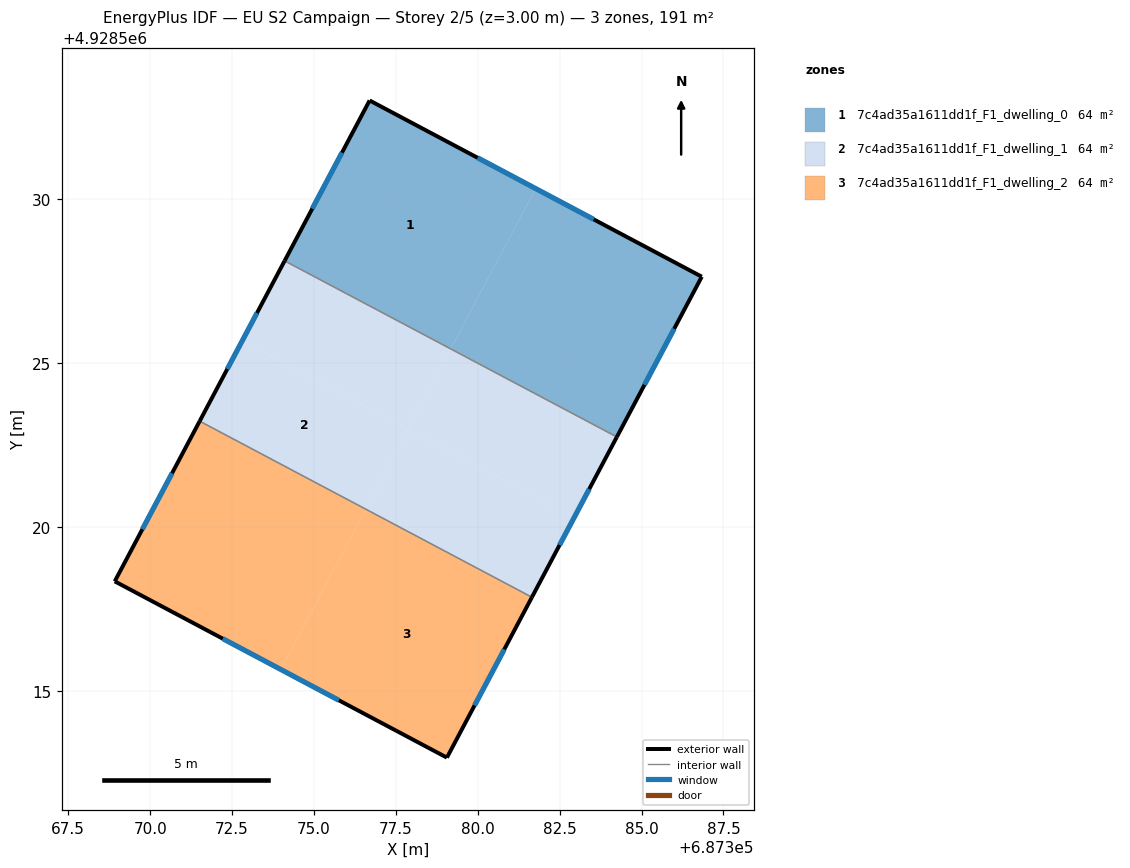
=== STOREY PLAN SPEC (per zone: floor XY polygon, exterior-wall plan segments, windows/doors) ===
zone 1: 7c4ad35a1611dd1f_F1_dwelling_0  (63.6 m²)
  floor: (687384.24, 4928522.75) (687386.84, 4928527.64) (687381.77, 4928530.33) (687379.17, 4928525.44)
  floor: (687379.17, 4928525.44) (687381.77, 4928530.33) (687376.70, 4928533.02) (687374.10, 4928528.13)
  exterior wall: (687374.10, 4928528.13) – (687376.70, 4928533.02)  [5.5 m]
    window: (687374.95, 4928529.72) – (687375.85, 4928531.43)  [2.0 m²]
  exterior wall: (687376.70, 4928533.02) – (687386.84, 4928527.64)  [11.5 m]
    window: (687380.00, 4928531.27) – (687383.54, 4928529.39)  [4.2 m²]
  exterior wall: (687386.84, 4928527.64) – (687384.24, 4928522.75)  [5.5 m]
    window: (687385.99, 4928526.05) – (687385.09, 4928524.34)  [2.0 m²]
  interior walls: 1
zone 2: 7c4ad35a1611dd1f_F1_dwelling_1  (63.6 m²)
  floor: (687377.88, 4928522.99) (687379.17, 4928525.44) (687374.10, 4928528.13) (687372.81, 4928525.68)
  floor: (687382.95, 4928520.31) (687384.24, 4928522.75) (687379.17, 4928525.44) (687377.88, 4928522.99)
  floor: (687381.65, 4928517.86) (687382.95, 4928520.31) (687377.88, 4928522.99) (687376.58, 4928520.55)
  floor: (687376.58, 4928520.55) (687377.88, 4928522.99) (687372.81, 4928525.68) (687371.51, 4928523.23)
  exterior wall: (687384.24, 4928522.75) – (687381.65, 4928517.86)  [5.5 m]
    window: (687383.40, 4928521.16) – (687382.50, 4928519.45)  [2.0 m²]
  exterior wall: (687371.51, 4928523.23) – (687374.10, 4928528.13)  [5.5 m]
    window: (687372.35, 4928524.83) – (687373.26, 4928526.54)  [2.0 m²]
  interior walls: 2
zone 3: 7c4ad35a1611dd1f_F1_dwelling_2  (63.6 m²)
  floor: (687379.06, 4928512.96) (687381.65, 4928517.86) (687376.58, 4928520.55) (687373.99, 4928515.65)
  floor: (687373.99, 4928515.65) (687376.58, 4928520.55) (687371.51, 4928523.23) (687368.92, 4928518.34)
  exterior wall: (687381.65, 4928517.86) – (687379.06, 4928512.96)  [5.5 m]
    window: (687380.81, 4928516.27) – (687379.90, 4928514.56)  [2.0 m²]
  exterior wall: (687379.06, 4928512.96) – (687368.92, 4928518.34)  [11.5 m]
    window: (687375.76, 4928514.71) – (687372.22, 4928516.59)  [4.2 m²]
  exterior wall: (687368.92, 4928518.34) – (687371.51, 4928523.23)  [5.5 m]
    window: (687369.76, 4928519.93) – (687370.67, 4928521.64)  [2.0 m²]
  interior walls: 1

=== DERIVED (storey summary) ===
Building: EU S2 Campaign
Storey: 2 of 5  (floor level z = 3.00 m)
Storey gross floor area: 190.7 m²
Zones on this storey: 3
  - 7c4ad35a1611dd1f_F1_dwelling_0: floor 63.6 m²; exterior wall 22.6 m (67.7 m²); 3 window(s) 8.3 m²; WWR 12.2%
  - 7c4ad35a1611dd1f_F1_dwelling_1: floor 63.6 m²; exterior wall 11.1 m (33.2 m²); 2 window(s) 4.1 m²; WWR 12.2%
  - 7c4ad35a1611dd1f_F1_dwelling_2: floor 63.6 m²; exterior wall 22.6 m (67.7 m²); 3 window(s) 8.3 m²; WWR 12.2%
Zone adjacency (shared interzone walls):
  - 7c4ad35a1611dd1f_F1_dwelling_0 ↔ 7c4ad35a1611dd1f_F1_dwelling_1
  - 7c4ad35a1611dd1f_F1_dwelling_1 ↔ 7c4ad35a1611dd1f_F1_dwelling_2